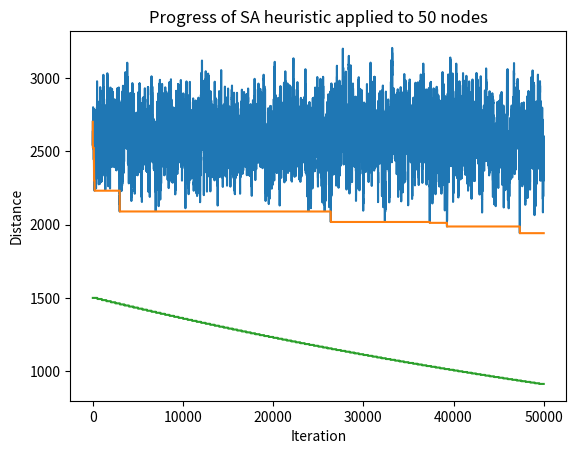
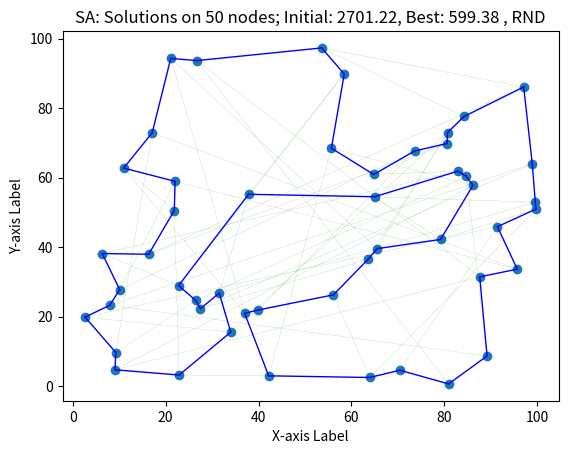

Reproduce these figures in Python, in order.
# Solving Traveling Salesman Problem by applying Discrete Improving Search (local search)
# Neighborhood structure/Move: 2-exchange
# - remove two arcs, not sharing a node -> three paths
# - reconnect the three paths and form a new dicycle, by inserting two arcs

import copy
import csv                          # for exporting instances
import logging
import math
import matplotlib.pyplot as plt     # for visualization of the tours
import random
import time

random.seed(42)
logger = logging.getLogger(name='nn-2opt-sa-v2-logger')
logging.basicConfig(level=logging.INFO,
                    format='[%(asctime)s] %(message)s',
                    handlers=[logging.FileHandler("nn-2opt-sa-ga-v2.log")])

MYVERYBIGNUMBER = 424242424242
MYVERYSMALLNUMBER = 1e-4

# INSTANCE CONSTANTS
NUMPOINTS = 50

# SIMULATED ANNEALING CONSTANTS
COOLINGRATE = 0.995
INITIALTEMPERATURE = 1500.0
MAXITERATIONS = 50000
NUMITERATIONSATTEMP = 500
MYSASEED = 84

# GENETIC ALGORITHM CONSTANTS
GENERATIONS = 100
MAXNUMIMPROVEMENTS = 100
MUTATIONRATE = 0.2
POPULATIONSIZE = 50

class Instance:
    def __init__(self, locations, distance):
        # locations is a list of (x,y) coordinates, representing the n locations 
        # distance is an dictionary mapping a (fromLocation,toLocation) pair onto a decimal value
        self.locations = locations
        self.distance = distance

    def getNumLocations(self):
        return len(self.locations)

    def getLocations(self):
        return self.locations

    def getDistance(self, fromLocation, toLocation):
        keyToRetrieve = (fromLocation,toLocation)
        return self.distance[keyToRetrieve]
    
    def exportToTsv(self, filename):
        data = self.locations

        tsv_file_path = f'{filename}.tsv'

        # Open the TSV file in write mode
        with open(tsv_file_path, mode='w', newline='') as file:
            writer = csv.writer(file, delimiter='\t')  # Use '\t' as the delimiter


            # Write the header row if needed
            # writer.writerow(['X', 'Y'])  # Uncomment this line if you want a header row

            # Write the data
            for x, y in data:
                writer.writerow([x, y])

class Solution:
    def __init__(self, instance, tour):
        self.instance = instance
        self.tour = copy.deepcopy(tour)

        # calculate total distance of tour
        self.totalDistance = 0
        for i in range(len(self.tour)):
            fromLocation = self.instance.locations[self.tour[i]]
            toLocation = self.instance.locations[self.tour[(i + 1) % len(self.tour)]]
            self.totalDistance += self.instance.distance[fromLocation, toLocation]

    def getTour(self):
        return self.tour

    def getTotalDistance(self):
        return self.totalDistance

def euclidean_distance(point1, point2):
    # to calculate the euclidean distance between two given points
    x1, y1 = point1
    x2, y2 = point2
    return ((x1 - x2) ** 2 + (y1 - y2) ** 2) ** 0.5

def nearest_neighbor(instance):
    # constructive heuristic for generating a tour for a given traveling salesman problem instance
    # algorithm runs in O(n^2) time
    # input: a traveling salesman problem instance (locations, distances)
    # returns  
    #   - a (feasible) tour visiting all locations in the instance
    #   - the total distance of the tour
    points = instance.locations
    distance = instance.distance

    logger.debug(msg=f"Apply Nearest Neighbor (NN)")        
    startTime = time.time()
    nnTour = []
    inTour = [False]*len(points)

    # initialize the nn-tour: 0 is only location in tour
    nnTour.append(0) 
    inTour[0] = True
    lastAdded = 0
    logger.debug(msg=f"Initialize NN tour: start with location 0")    

    # next, assign all remaining locations
    for i in range(len(points)-1):
        # determine location not yet in tour closest to last added location
        minDistance = MYVERYBIGNUMBER # very big number
        for j in (range(len(points))):
            if not(inTour[j]) and (distance[points[lastAdded],points[j]] < minDistance):
                    candidate = j
                    minDistance = distance[points[lastAdded],points[j]]
        nnTour.append(candidate)
        inTour[candidate] = True
        lastAdded = candidate
        logger.debug(msg=f"Add location {candidate} and arc ({lastAdded},{candidate}) with distance {minDistance:.2f} to tour")    
    endTime = time.time()

    nnSolution = Solution(instance,nnTour)
    totalDistanceNNSolution = nnSolution.getTotalDistance()
    logger.info(msg=f"NN tour has distance {totalDistanceNNSolution:.2f}; time: {endTime-startTime:.2f}")    

    return nnSolution, totalDistanceNNSolution

def two_opt(instance,currentSolution,type):
    # improving search heuristic for improving a given tour (currentSolution) for a given traveling salesman problem instance
    # algorithm runs in exponential time
    # input: a traveling salesman problem instance (locations, distances), a tour currentSolution, 
    #       and type: a description how the currentSolution was computed (randomly, nearest neighbor, ...)  
    # returns  
    #       - a (feasible) 2-optimal tour visiting all locations in the instance
    #       - the total distance of the 2-optimal tour (say: l)
    #       any other tour which differs two edges from the 2-optimal tour has length >= l     
    startTime = time.time()
    improved = True
    while improved:
        improved = False
        tour = currentSolution.getTour()
        totDistCurrentSolution = currentSolution.getTotalDistance()
        logger.debug(msg=f"Initial tour of type {type} has total distance: {totDistCurrentSolution}")
        i = 1
        while ((i <= len(tour)-2) and not(improved)):
            j = i+1
            while((j <= len(tour)) and not(improved)): 
                if j - i == 1:
                    j += 1
                    continue  # No need to reverse two consecutive edges
                newTour =  tour[:]
                newTour[i:j] = reversed(tour[i:j])
                neighborSolution = Solution(instance,newTour) 
                totDistNeighborSolution = neighborSolution.getTotalDistance()
                if totDistNeighborSolution < totDistCurrentSolution:
                    logger.debug(msg=f"neighbor tour has total distance: {totDistNeighborSolution}, so: Improvement for i,j={i},{j}")
                    tour = newTour
                    currentSolution = Solution(instance,tour)
                    print(f"2-opt: New current solution has value {totDistNeighborSolution:.2f}",end='\r')
                    improved = True
                else:
                    logger.debug(msg=f"neighbor tour has total distance: {totDistNeighborSolution}, so:No improvement for i,j={i},{j}")
                j += 1
            i += 1
    endTime = time.time()

    twoOptSolution = Solution(instance,tour)
    totalDistanceTwoOptSolution = twoOptSolution.getTotalDistance()
    logger.info(msg=f"2-opt tour of type {type} has total distance: {totalDistanceTwoOptSolution}; time: {endTime-startTime:.6f}")
    print("\n")

    return twoOptSolution, totalDistanceTwoOptSolution

def simulated_annealing_two_exchange(instance,currentSolution,type,rngSeed):
    # meta heuristic for improving a given tour (currentSolution) for a given traveling salesman problem instance
    # algorithm runs in exponential time
    # input: a traveling salesman problem instance (locations, distances), a tour currentSolution, 
    #       type: a description how the currentSolution was computed (randomly, nearest neighbor, ...) 
    #       rngSeed: the seed for initializing the random number generator 
    # function produces a graph showing the progress of the current solution's objective value when plotted against the iteration counter
    # returns  
    #       - a (feasible) 2-optimal tour visiting all locations in the instance
    #       - the total distance of the 2-optimal tour (say: l)
    #       any other tour which differs two edges from the 2-optimal tour has length >= l         
    random.seed(rngSeed)
    iterationLog = []
   
    tour = currentSolution.getTour()
    totDistCurrentSolution = currentSolution.getTotalDistance()
    logger.debug(msg=f"Initial tour of type {type} has total distance: {totDistCurrentSolution}")

    bestSolution = currentSolution
    totDistBestSolution = totDistCurrentSolution

    startTime = time.time()
    temperature = INITIALTEMPERATURE
    iteration = 0

    logToInsert = (iteration,totDistCurrentSolution,totDistBestSolution,temperature)
    iterationLog.append(logToInsert)

    while iteration < MAXITERATIONS:
        iterationsAtTemp = 0
        while iterationsAtTemp < NUMITERATIONSATTEMP:
            tour = currentSolution.getTour()
            totDistCurrentSolution = currentSolution.getTotalDistance()
            logger.debug(msg=f"Initial tour of type {type} has total distance: {totDistCurrentSolution}")

            # draw random pair i,j
            while True:
                i,j = random.sample(range(len(tour)),2) # two random numbers
                if (i>0) and (j>i+1):
                    break

            # j>i+1, so the 2-exchange based on i and j is relevant
            newTour =  tour[:]
            newTour[i:j] = reversed(tour[i:j])
            neighborSolution = Solution(instance,newTour) 
            totDistNeighborSolution = neighborSolution.getTotalDistance()
            deltaDist = totDistNeighborSolution-totDistCurrentSolution
            if deltaDist < 0 or random.random() < math.exp(-deltaDist/temperature):
                # accept neighbor solution
                logger.debug(msg=f"neighbor tour has total distance: {totDistNeighborSolution}, so: Improvement for i,j={i},{j}")
                tour = newTour
                currentSolution = Solution(instance,tour)
                totDistCurrentSolution = totDistNeighborSolution

                if totDistCurrentSolution < totDistBestSolution:
                    # update best solution
                    bestSolution = Solution(instance,tour)
                    totDistBestSolution = totDistCurrentSolution
            else:
                logger.debug(msg=f"neighbor tour has total distance: {totDistNeighborSolution}, so:No improvement for i,j={i},{j}")

            # to visualize the solution method's progress at the end,
            # record the iteration counter, objective value (current and best solution) and temperature 
            logToInsert = (iteration,totDistCurrentSolution,totDistBestSolution,temperature)
            iterationLog.append(logToInsert)
            if iteration%10 == 0:
                print(f"Iteration {iteration:8}, temp {temperature:.4f} current {totDistCurrentSolution:.2f} best {totDistBestSolution:.2f}", end='\r')

            logger.debug(msg=f"Iteration {iteration+1:3n}, temp: {temperature:.2f}, distance (curr): {totDistCurrentSolution:.2f}, (best): {totDistBestSolution:.2f}")

            iteration += 1
            iterationsAtTemp += 1
        temperature *= COOLINGRATE

    # finalize by running 2-opt -> this will guarantee a 2-opt solution
    simulatedAnnealingSolution, totDistSimulatedAnnealing = two_opt(instance, bestSolution,"SA")    
    endTime = time.time()

    logger.info(msg=f"Simulated annealing tour of type {type} has total distance: {totDistSimulatedAnnealing}; time: {endTime-startTime:.2f}")

    # visualize iteration log
    plt.figure(0)
    x = [ilog[0] for ilog in iterationLog]
    y1 = [ilog[1] for ilog in iterationLog]
    y2 = [ilog[2] for ilog in iterationLog]
    y3 = [ilog[3] for ilog in iterationLog]

    plt.plot(x, y1)
    plt.plot(x, y2)
    plt.plot(x, y3)
    plt.xlabel('Iteration')
    plt.ylabel('Distance')
    plt.title(f'Progress of SA heuristic applied to {len(tour)} nodes')

    return simulatedAnnealingSolution, totDistSimulatedAnnealing

def plotSATSPSolutions(instance, initialSolution, bestSolution, type):
    numPoints = instance.getNumLocations()
    points = instance.getLocations()

    initialTour = initialSolution.getTour()
    bestTour = bestSolution.getTour()

    if numPoints<500:
        # If the instance is not too complex (big): Plot the instance and the solutions
        # ---

        # Separate the x and y values into separate lists
        x = [coord[0] for coord in points]
        y = [coord[1] for coord in points]

        # In Figure 1, we show both the random solution and the NN solution
        plt.figure(1)
        plt.scatter(x, y)
        plt.xlabel('X-axis Label')
        plt.ylabel('Y-axis Label')
        for i in range(1, len(points)):
            x1, y1 = points[initialTour[i - 1]]
            x2, y2 = points[initialTour[i]]
            plt.plot([x1, x2], [y1, y2], 'g--',linewidth=0.1)  
        x1, y1 = points[initialTour[len(points)-1]]
        x2, y2 = points[initialTour[0]]
        plt.plot([x1, x2], [y1, y2], 'g--',linewidth=0.1)        
        for i in range(1, len(points)):
            x1, y1 = points[bestTour[i - 1]]
            x2, y2 = points[bestTour[i]]
            plt.plot([x1, x2], [y1, y2], 'b-',linewidth=1)  
        x1, y1 = points[bestTour[len(points)-1]]
        x2, y2 = points[bestTour[0]]
        plt.plot([x1, x2], [y1, y2], 'b-',linewidth=1)  
        plt.title(f'SA: Solutions on {numPoints} nodes; Initial: {initialSolution.getTotalDistance():.2f}, Best: {bestSolution.getTotalDistance():.2f} , {type}')

def main():
    # Solution method will create an instance of the traveling salesman problem
    # Generate two initial solutions for the instance (randomly generated, and constructed via nearest neighbor)
    # Improves the initial solution by just 2-opt
    # or by simulated annealing (followed by 2-opt)
    # So: four ways to create a good feasible tour
    # - Random / 2-opt
    # - Random / SA (+2-opt)
    # - Nearest Neighbor / 2-opt
    # - Nearest Neighbor / SA (+2-opt)
    # Method will compare these four solutions 

    #
    # Instance: Define a random instance
    # ---
    numPoints = NUMPOINTS
    points = []
    distance = {}
    for i in range(numPoints):
        x = random.uniform(0,100)
        y = random.uniform(0,100)
        points.append((x,y))

    # Calculate the distance matrix, given the points' (x,y)-coordinates
    for p1 in range(len(points)):
        for p2 in range(len(points)):
            point1 = points[p1]
            point2 = points[p2]
            dist = euclidean_distance(point1,point2)
            keyToRetrieve = (point1,point2)
            distance[keyToRetrieve] = dist
    
    # create the instance
    instance = Instance(points,distance)
    instance.exportToTsv(f"TSP-R-{numPoints}")      # store the traveling salesman problem instance as a tab-separated value file
    logger.info(msg=f"Random instance with {numPoints} locations")    

    # Option 1: Initial solution is randomly generated tour
    # ---
    startTime = time.time()
    randomTour = list(range(len(points)))
    random.shuffle(randomTour)
    endTime = time.time()

    randomSolution = Solution(instance,randomTour) 
    totalDistanceRandomSolution = randomSolution.getTotalDistance()
    logger.info(msg=f"Random tour has distance {totalDistanceRandomSolution:.2f}; time: {endTime-startTime:.2f}")    

    # Improve the randomly generated tour by applying 2-opt
    twoOptSolutionRnd, totDistTwoOptRnd = two_opt(instance, randomSolution,"RND")
    twoOptRndtour = twoOptSolutionRnd.getTour()

    # Improve the randomly generated tour by applying simulated Annealing 
    saSolutionRnd, totDistSARnd = simulated_annealing_two_exchange(instance,randomSolution,"RND",MYSASEED)
    saRndtour = saSolutionRnd.getTour()

    """
    # Option 2: Initial tour is tour constructed by Nearest Neighbor
    # ---
    nnSolution, totalDistanceNNSolution = nearest_neighbor(instance)
    nnTour = nnSolution.getTour()

    # Apply 2-opt to NN tour
    twoOptSolutionNN, totDistTwoOptNN = two_opt(instance, nnSolution,"NN")
    twoOptNNtour = twoOptSolutionNN.getTour()

    # Simulated Annealing on NN tour
    saSolutionNN , totDistSANN = simulated_annealing_two_exchange(instance,nnSolution,"NN",MYSASEED)
    saNNtour = saSolutionNN.getTour()
    """

    plotSATSPSolutions(instance,randomSolution,saSolutionRnd,"RND")
    #plotSATSPSolutions(instance,nnSolution,saSolutionNN,"NN")
    plt.show()

if __name__ == "__main__":
    main()
